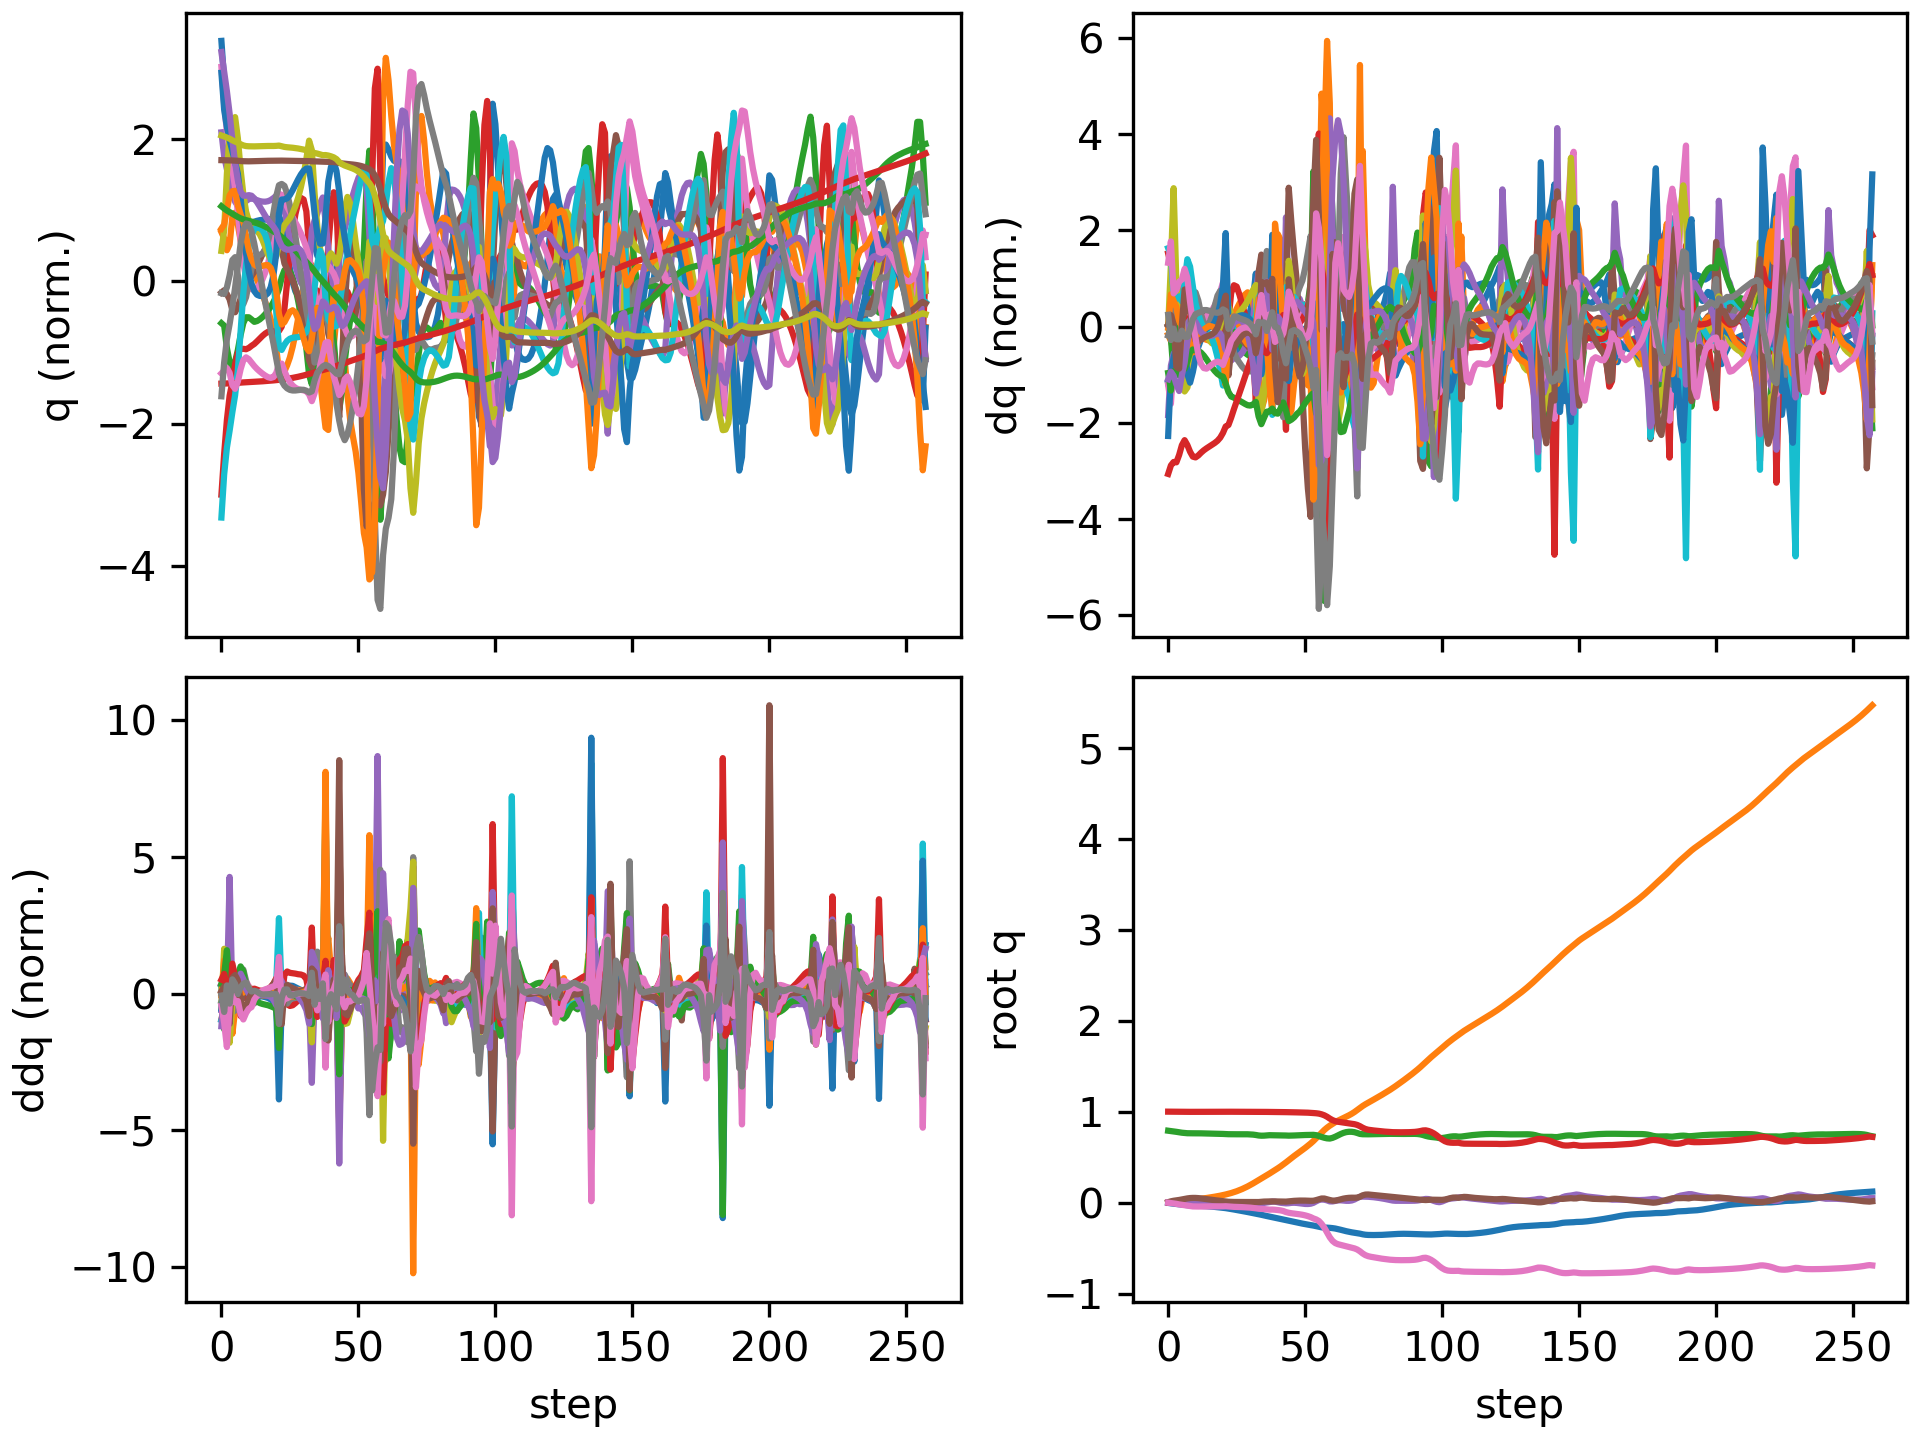

Data behind this chart, as committed beside it:
floating_base_joint_x, floating_base_joint_y, floating_base_joint_z, floating_base_joint_qw, floating_base_joint_qx, floating_base_joint_qy, floating_base_joint_qz, left_hip_pitch_joint_q, left_hip_roll_joint_q, left_hip_yaw_joint_q, left_knee_joint_q, left_ankle_pitch_joint_q, left_ankle_roll_joint_q, right_hip_pitch_joint_q, right_hip_roll_joint_q, right_hip_yaw_joint_q, right_knee_joint_q, right_ankle_pitch_joint_q, right_ankle_roll_joint_q, floating_base_joint_vx, floating_base_joint_vy, floating_base_joint_vz, floating_base_joint_wx, floating_base_joint_wy
-0.002742, 0.0005176, 0.7906, 1, 0.0003123, 0.005811, -0.0002944, -0.05738, -0.00262, -0.002798, 0.1256, -0.07614, 0.000122, -0.05776, -0.001211, 0.003196, 0.1258, -0.07622, 1.5132549942978265e-06, -0.162, 0.04644, -0.2089, 0.05236, 0.6749
-0.007232, 0.002094, 0.7867, 0.9999, 0.001313, 0.01495, -0.003961, -0.1382, -0.006912, -0.005604, 0.2529, -0.1414, 0.0032, -0.1449, -0.001996, 0.02455, 0.2603, -0.1445, 0.004039, -0.2322, 0.1049, -0.1807, 0.1489, 0.895
-0.01114, 0.004451, 0.7829, 0.9997, 0.00222, 0.02124, -0.008277, -0.2083, -0.01527, -0.03115, 0.3589, -0.1768, -0.001777, -0.2075, 0.004288, 0.08323, 0.3443, -0.1772, 0.01799, -0.1547, 0.129, -0.1959, 0.05787, 0.359
-0.01439, 0.007001, 0.7784, 0.9996, 0.0005125, 0.02534, -0.01273, -0.2612, -0.01114, -0.04747, 0.4349, -0.2114, -0.00878, -0.2487, 0.01569, 0.1253, 0.3978, -0.2012, 0.03206, -0.1597, 0.1263, -0.2277, -0.3663, 0.3959
-0.01778, 0.009939, 0.7732, 0.9994, -0.003864, 0.02998, -0.01889, -0.3041, 0.008576, -0.05376, 0.4776, -0.2415, -0.0228, -0.2942, 0.03015, 0.137, 0.4555, -0.2212, 0.03605, -0.1718, 0.177, -0.2527, -0.3828, 0.4797
-0.0211, 0.01429, 0.7687, 0.9991, -0.005164, 0.03519, -0.02353, -0.3482, 0.01107, -0.04663, 0.5334, -0.2648, -0.02549, -0.3384, 0.03288, 0.1421, 0.5084, -0.2416, 0.03646, -0.1502, 0.2443, -0.1932, 0.04779, 0.5017
-0.02423, 0.01962, 0.7653, 0.9987, -0.002565, 0.04118, -0.02843, -0.3826, 0.002432, -0.03342, 0.5682, -0.2756, -0.01838, -0.3943, 0.01572, 0.1201, 0.5874, -0.2632, 0.02242, -0.1451, 0.2793, -0.1475, 0.403, 0.6127
-0.02698, 0.02492, 0.763, 0.9983, 0.001781, 0.04701, -0.03403, -0.4056, -0.00831, -0.01631, 0.5811, -0.2756, -0.007683, -0.4596, -0.004702, 0.08778, 0.7069, -0.3077, 0.01388, -0.1163, 0.2457, -0.06856, 0.4081, 0.5195
-0.02898, 0.02936, 0.7622, 0.9979, 0.005009, 0.05089, -0.03854, -0.4172, -0.01637, -0.002677, 0.5811, -0.2697, 0.002739, -0.5125, -0.01152, 0.06208, 0.8278, -0.3636, 0.006113, -0.07886, 0.1993, -0.007931, 0.2293, 0.2698
-0.03046, 0.03298, 0.7622, 0.9978, 0.006015, 0.05246, -0.04104, -0.4227, -0.02111, 0.003971, 0.5799, -0.2631, 0.01078, -0.5454, -0.004934, 0.04406, 0.9187, -0.4112, -0.007531, -0.06734, 0.1655, 0.009753, -0.001792, 0.05834
-0.03187, 0.03622, 0.7624, 0.9977, 0.005355, 0.05223, -0.04189, -0.4269, -0.02428, 0.003923, 0.5838, -0.2576, 0.01643, -0.5633, 0.00881, 0.03431, 0.9761, -0.4452, -0.02078, -0.07107, 0.1603, 0.005573, -0.105, -0.1039
-0.03332, 0.03956, 0.7622, 0.9978, 0.004155, 0.05031, -0.04212, -0.4287, -0.02755, 0.001469, 0.5905, -0.2554, 0.02168, -0.5716, 0.022, 0.02999, 1.01, -0.4673, -0.02958, -0.07264, 0.1738, -0.01344, -0.1125, -0.2728
-0.03482, 0.04324, 0.7617, 0.998, 0.00292, 0.04704, -0.04222, -0.4267, -0.03158, -0.001278, 0.5963, -0.258, 0.02744, -0.5728, 0.0305, 0.02726, 1.027, -0.4811, -0.03455, -0.08007, 0.1928, -0.03272, -0.09524, -0.3687
-0.03655, 0.04727, 0.761, 0.9982, 0.001892, 0.04314, -0.04189, -0.425, -0.03587, -0.0003787, 0.6044, -0.2607, 0.03469, -0.5686, 0.03391, 0.02429, 1.033, -0.4879, -0.03625, -0.09212, 0.2092, -0.04124, -0.076, -0.4106
-0.03855, 0.0516, 0.7601, 0.9984, 0.001012, 0.039, -0.0414, -0.4236, -0.04079, 0.001545, 0.6131, -0.263, 0.04251, -0.5603, 0.03502, 0.02036, 1.032, -0.4899, -0.03652, -0.107, 0.2228, -0.04557, -0.0639, -0.4164
-0.04085, 0.05618, 0.7592, 0.9985, 0.000231, 0.03493, -0.04097, -0.4228, -0.04603, 0.004214, 0.6216, -0.2644, 0.05026, -0.5488, 0.03632, 0.01457, 1.024, -0.4903, -0.03577, -0.1237, 0.2353, -0.04705, -0.05333, -0.3973
-0.04348, 0.061, 0.7583, 0.9987, -0.0004598, 0.03106, -0.04072, -0.4225, -0.05147, 0.007529, 0.6289, -0.2646, 0.05744, -0.5334, 0.03986, 0.0071, 1.009, -0.4893, -0.03519, -0.1394, 0.2473, -0.04623, -0.04097, -0.3742
-0.04639, 0.06605, 0.7574, 0.9988, -0.001014, 0.02737, -0.04065, -0.4222, -0.05721, 0.01145, 0.6342, -0.2633, 0.0637, -0.513, 0.04733, -0.000449, 0.9815, -0.4848, -0.03509, -0.1536, 0.2599, -0.04237, -0.01959, -0.3543
-0.04953, 0.07137, 0.7567, 0.9989, -0.001285, 0.02375, -0.0407, -0.4212, -0.06365, 0.01602, 0.6366, -0.2601, 0.06909, -0.4857, 0.05944, -0.00556, 0.9357, -0.4736, -0.03777, -0.1652, 0.275, -0.03662, 0.02161, -0.3442
-0.05284, 0.07705, 0.7561, 0.999, -0.0009755, 0.02005, -0.04069, -0.4189, -0.07178, 0.02143, 0.6358, -0.2548, 0.07413, -0.4496, 0.07495, -0.006479, 0.8666, -0.4515, -0.04558, -0.1727, 0.2964, -0.03717, 0.1027, -0.3534
-0.05622, 0.08327, 0.7553, 0.9991, 0.0004461, 0.01605, -0.04023, -0.4158, -0.08342, 0.02792, 0.6337, -0.2485, 0.0796, -0.4027, 0.09038, -0.002587, 0.7698, -0.4114, -0.05927, -0.1764, 0.3289, -0.06077, 0.2484, -0.3783
-0.0598, 0.0903, 0.7535, 0.9992, 0.003534, 0.01204, -0.03917, -0.4162, -0.1, 0.03635, 0.6367, -0.2442, 0.08248, -0.352, 0.1009, 0.009099, 0.6582, -0.3373, -0.08192, -0.2046, 0.3736, -0.1005, 0.342, -0.2993
-0.06447, 0.09798, 0.7523, 0.9991, 0.003803, 0.009945, -0.04155, -0.4264, -0.1045, 0.04936, 0.6503, -0.2478, 0.05604, -0.3533, 0.1021, 0.02378, 0.6499, -0.3113, -0.09231, -0.2379, 0.3835, -0.02628, -0.2181, -0.2233
-0.06958, 0.1062, 0.7518, 0.999, 0.00119, 0.00869, -0.04429, -0.4522, -0.1001, 0.05774, 0.7062, -0.2859, 0.03826, -0.3677, 0.1003, 0.03006, 0.6663, -0.3108, -0.09004, -0.2563, 0.4347, -0.01422, -0.246, -0.1294
-0.07486, 0.1155, 0.7516, 0.9989, -0.001107, 0.007954, -0.04565, -0.4876, -0.09575, 0.05923, 0.7889, -0.3275, 0.03038, -0.3814, 0.09298, 0.03362, 0.6784, -0.3089, -0.08495, -0.2609, 0.4924, 0.002681, -0.1734, -0.08791
-0.08021, 0.1259, 0.7516, 0.9989, -0.002784, 0.007537, -0.04644, -0.5224, -0.09031, 0.05658, 0.874, -0.367, 0.02388, -0.3936, 0.08155, 0.03718, 0.685, -0.3028, -0.08007, -0.2669, 0.5466, 0.008683, -0.1264, -0.04828
-0.08565, 0.1374, 0.7518, 0.9988, -0.003996, 0.007377, -0.04748, -0.5504, -0.08288, 0.04939, 0.9469, -0.404, 0.01591, -0.4053, 0.06803, 0.04244, 0.6881, -0.2939, -0.07858, -0.2725, 0.601, 0.01326, -0.08957, -0.01839
-0.09119, 0.15, 0.7519, 0.9988, -0.004795, 0.007381, -0.04882, -0.569, -0.07377, 0.03766, 1.002, -0.4373, 0.006114, -0.4168, 0.05275, 0.04953, 0.6892, -0.2838, -0.08076, -0.2789, 0.6566, 0.008736, -0.05459, -0.000622
-0.09686, 0.1637, 0.7519, 0.9987, -0.005263, 0.007466, -0.0504, -0.5779, -0.06307, 0.02281, 1.037, -0.4648, -0.00541, -0.4291, 0.03602, 0.0584, 0.69, -0.2738, -0.0869, -0.2855, 0.7126, -0.007624, -0.03255, 0.007214
-0.1026, 0.1786, 0.7514, 0.9986, -0.005525, 0.007562, -0.05225, -0.5769, -0.05125, 0.006182, 1.053, -0.4846, -0.01871, -0.4426, 0.01829, 0.06924, 0.6921, -0.2648, -0.09575, -0.2911, 0.7699, -0.03835, -0.02236, 0.009661
-0.1085, 0.1946, 0.7502, 0.9985, -0.005709, 0.007566, -0.05451, -0.5651, -0.0397, -0.01158, 1.048, -0.4938, -0.03455, -0.4581, 9.460356066146557e-05, 0.08241, 0.6971, -0.2578, -0.1058, -0.2926, 0.8275, -0.08577, -0.02778, -0.001642
-0.1142, 0.2118, 0.7478, 0.9983, -0.006015, 0.007323, -0.05743, -0.5391, -0.03093, -0.03169, 1.011, -0.4881, -0.05577, -0.4761, -0.01762, 0.09846, 0.707, -0.2538, -0.1145, -0.2879, 0.8804, -0.1548, -0.06513, -0.02728
-0.1197, 0.2298, 0.7437, 0.9981, -0.00712, 0.006831, -0.06151, -0.4881, -0.0277, -0.06185, 0.8976, -0.4489, -0.08815, -0.4979, -0.0321, 0.1177, 0.7246, -0.2535, -0.118, -0.2776, 0.9053, -0.2622, -0.2295, -0.03467
-0.1256, 0.2479, 0.7383, 0.9977, -0.009522, 0.007144, -0.06607, -0.443, -0.02569, -0.07279, 0.7545, -0.3404, -0.09678, -0.5345, -0.04502, 0.1078, 0.7784, -0.2886, -0.1058, -0.3361, 0.916, -0.2114, -0.08995, 0.1598
-0.1329, 0.2666, 0.7359, 0.9976, -0.00673, 0.01006, -0.06773, -0.4729, -0.05221, -0.05187, 0.7627, -0.3157, -0.05347, -0.5764, -0.06683, 0.06318, 0.8439, -0.3371, -0.08732, -0.3672, 0.9398, -0.03804, 0.4799, 0.342
-0.14, 0.2848, 0.7365, 0.9975, -0.001716, 0.0122, -0.06998, -0.4964, -0.0819, -0.0242, 0.7634, -0.2968, -0.01774, -0.6048, -0.06608, 0.02858, 0.9173, -0.3742, -0.07614, -0.3413, 0.8874, 0.08951, 0.4617, 0.1588
-0.1465, 0.3024, 0.7392, 0.9972, 0.003018, 0.01302, -0.07321, -0.5034, -0.1061, 0.005105, 0.738, -0.2697, -0.005387, -0.6061, -0.04116, 0.005489, 0.9606, -0.3933, -0.08291, -0.3169, 0.8784, 0.1566, 0.4764, 0.09618
-0.1528, 0.3202, 0.7414, 0.997, 0.007165, 0.01387, -0.07617, -0.5105, -0.1236, 0.03875, 0.714, -0.2532, -0.01169, -0.5822, -0.01159, -0.006249, 0.9403, -0.3928, -0.113, -0.3163, 0.9023, 0.06007, 0.3947, 0.143
-0.159, 0.339, 0.7409, 0.997, 0.01122, 0.01429, -0.07568, -0.5474, -0.1395, 0.06225, 0.7861, -0.3153, -0.02323, -0.528, -0.01216, -0.01702, 0.8072, -0.3463, -0.1819, -0.3046, 0.9852, -0.09868, 0.509, 0.02195
-0.1655, 0.3585, 0.7397, 0.9968, 0.01144, 0.01397, -0.07749, -0.5817, -0.1411, 0.04456, 0.8991, -0.3933, -0.0536, -0.5174, -0.03074, -0.004025, 0.7461, -0.278, -0.1419, -0.3226, 0.9539, -0.005114, -0.3759, -0.1411
-0.172, 0.3777, 0.7399, 0.9966, 0.00535, 0.0133, -0.08054, -0.594, -0.1152, 0.009646, 1.005, -0.452, -0.0666, -0.5259, -0.04584, 0.0006984, 0.7322, -0.2505, -0.09106, -0.3249, 0.9668, 0.02517, -0.7159, -0.1178
-0.1783, 0.398, 0.7403, 0.9963, -0.0008154, 0.01264, -0.08456, -0.5804, -0.08225, -0.02261, 1.07, -0.5015, -0.08007, -0.5356, -0.06928, -0.003396, 0.7227, -0.2415, -0.06145, -0.3045, 1.056, 0.01133, -0.5004, -0.1042
-0.184, 0.4202, 0.74, 0.9957, -0.003868, 0.01192, -0.09135, -0.528, -0.06199, -0.05946, 1.022, -0.5141, -0.126, -0.5513, -0.1058, -0.01005, 0.7252, -0.2583, -0.05685, -0.2799, 1.142, -0.05396, -0.2137, -0.05288
-0.1896, 0.4426, 0.7379, 0.9946, -0.007349, 0.01177, -0.1029, -0.4349, -0.04158, -0.102, 0.8072, -0.4234, -0.1628, -0.5879, -0.1217, -0.002071, 0.7805, -0.2971, -0.05647, -0.3118, 1.108, -0.1484, -0.4826, 0.09839
-0.1966, 0.4664, 0.7365, 0.9937, -0.005918, 0.01489, -0.1107, -0.4412, -0.05767, -0.08052, 0.7596, -0.3671, -0.09083, -0.6316, -0.134, 0.01996, 0.8453, -0.3489, -0.05671, -0.3551, 1.231, -0.00512, 0.5045, 0.3774
-0.2037, 0.4904, 0.7369, 0.9931, -0.001758, 0.01792, -0.116, -0.474, -0.09105, -0.04734, 0.7661, -0.3385, -0.01725, -0.6616, -0.1402, 0.04788, 0.9011, -0.3825, -0.04064, -0.3488, 1.175, 0.05029, 0.252, 0.2923
-0.2106, 0.5133, 0.7382, 0.9926, -0.0007399, 0.02035, -0.1199, -0.4985, -0.1168, -0.02034, 0.7598, -0.309, 0.03489, -0.6776, -0.1349, 0.05922, 0.9588, -0.4104, -0.03122, -0.3395, 1.123, 0.07409, -0.08361, 0.2173
-0.2172, 0.5355, 0.7398, 0.9921, -0.002789, 0.02212, -0.1237, -0.5131, -0.1341, 0.0009716, 0.7392, -0.2771, 0.0683, -0.6827, -0.1235, 0.05245, 1.012, -0.4296, -0.03028, -0.3258, 1.093, 0.08212, -0.3408, 0.1041
-0.2237, 0.5573, 0.7413, 0.9915, -0.006803, 0.02321, -0.1278, -0.5227, -0.1457, 0.01797, 0.7145, -0.2464, 0.07205, -0.6797, -0.1086, 0.03408, 1.058, -0.4434, -0.0328, -0.3166, 1.087, 0.07003, -0.4628, 0.02583
-0.2298, 0.5792, 0.7425, 0.9908, -0.01105, 0.02352, -0.1327, -0.5308, -0.1562, 0.03285, 0.6915, -0.2215, 0.03826, -0.6709, -0.09059, 0.01211, 1.101, -0.4538, -0.03571, -0.3006, 1.111, 0.05529, -0.3826, -0.05524
-0.2356, 0.6019, 0.7435, 0.9899, -0.01386, 0.02292, -0.1393, -0.5369, -0.1712, 0.04566, 0.6678, -0.2004, -0.03476, -0.6567, -0.06817, -0.008364, 1.144, -0.4672, -0.04089, -0.2821, 1.153, 0.04275, -0.1665, -0.1078
-0.2411, 0.6256, 0.7442, 0.9887, -0.01422, 0.02178, -0.1477, -0.5409, -0.1913, 0.05921, 0.6394, -0.1867, -0.1361, -0.6362, -0.03961, -0.02627, 1.185, -0.4892, -0.0523, -0.2673, 1.205, 0.02832, 0.1146, -0.08846
-0.2463, 0.6504, 0.7448, 0.9871, -0.01127, 0.02066, -0.1584, -0.5407, -0.2133, 0.08114, 0.598, -0.1807, -0.2565, -0.6069, -0.003655, -0.03909, 1.215, -0.526, -0.07915, -0.2531, 1.271, 0.0272, 0.4893, 0.005839
-0.2512, 0.6774, 0.7454, 0.9847, -0.001817, 0.02118, -0.1727, -0.5365, -0.2232, 0.1554, 0.5405, -0.2281, -0.305, -0.5678, 0.02932, -0.02281, 1.198, -0.5601, -0.1687, -0.2418, 1.418, 0.00263, 1.306, 0.4245
-0.2577, 0.7081, 0.7416, 0.9825, 0.0147, 0.02829, -0.1838, -0.641, -0.2458, 0.1944, 0.7406, -0.353, -0.2934, -0.5443, -0.00306, 0.01275, 1.12, -0.5454, -0.3225, -0.3242, 1.631, -0.3099, 1.889, 1.184
-0.2643, 0.74, 0.7327, 0.9785, 0.0294, 0.03726, -0.2007, -0.781, -0.2434, 0.1523, 1.107, -0.4972, -0.2804, -0.5374, -0.1053, 0.008407, 0.9916, -0.5865, -0.3313, -0.3196, 1.586, -0.5293, 1.135, 1.037
-0.2706, 0.7705, 0.722, 0.9709, 0.03466, 0.04583, -0.2327, -0.8294, -0.1818, 0.05175, 1.395, -0.6793, -0.2732, -0.5968, -0.2125, -0.03319, 0.9613, -0.5888, -0.285, -0.3006, 1.467, -0.5123, -0.0005697, 0.6766
-0.274, 0.7988, 0.7131, 0.9599, 0.0327, 0.04565, -0.2746, -0.719, -0.1091, -0.1088, 1.456, -0.9403, -0.2731, -0.6725, -0.2913, -0.0501, 1.007, -0.5881, -0.1652, -0.07462, 1.371, -0.4233, 0.007741, -0.7683
-0.2745, 0.8243, 0.7066, 0.9439, 0.02536, 0.03712, -0.327, -0.4611, -0.01846, -0.2275, 1.132, -0.9686, -0.2777, -0.7222, -0.2998, -0.02099, 1.032, -0.6082, -0.06407, -0.01367, 1.202, -0.3415, -0.5786, -1.307
-0.2763, 0.8462, 0.7045, 0.9241, 0.01408, 0.02924, -0.3809, -0.2846, 0.08949, -0.1794, 0.8056, -0.8382, -0.2633, -0.7587, -0.2492, 0.01721, 1.054, -0.5396, -0.04257, -0.1357, 1.005, 0.1873, -0.2694, -1.135
... 198 more rows
